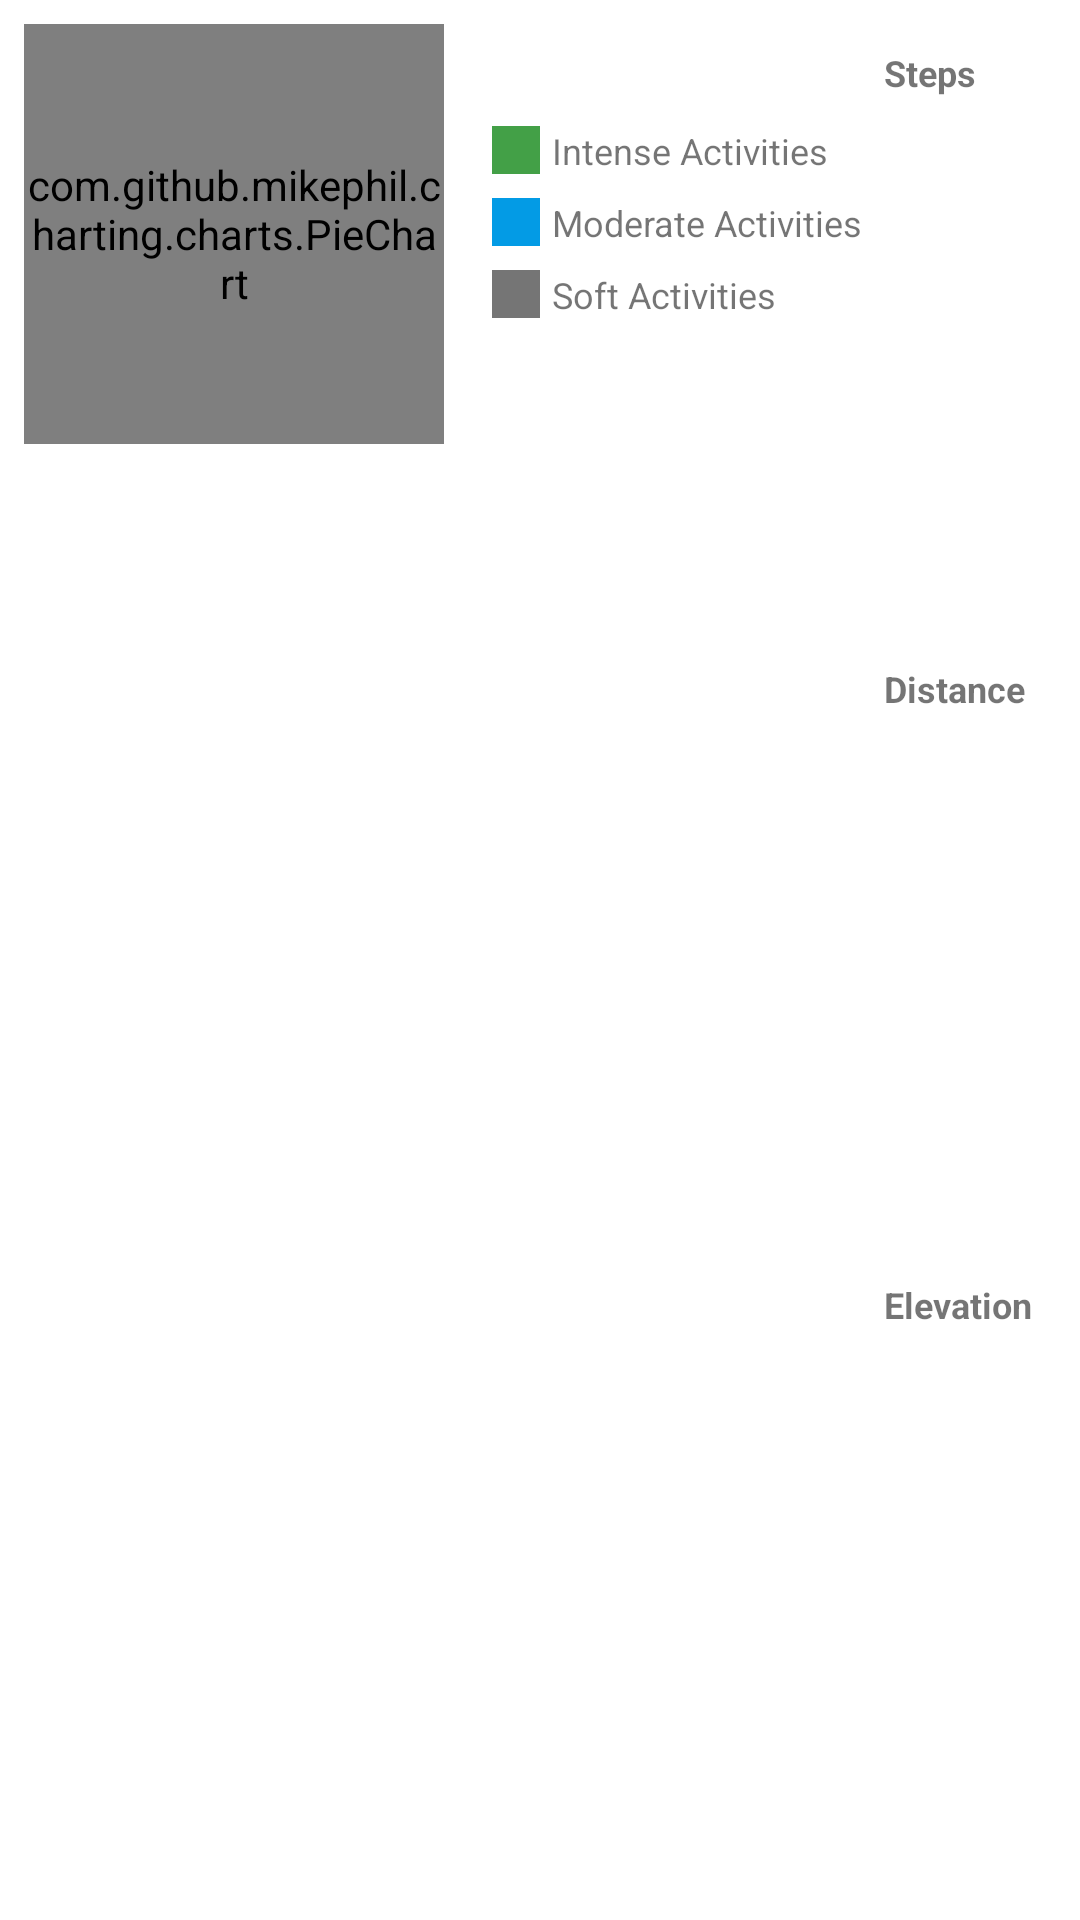

Android layout source for this screen:
<!-- AndroidManifest.xml: application theme AppTheme -->
<!-- res/layout/card_generator_withings_activity_page.xml -->
<?xml version="1.0" encoding="utf-8"?>

<LinearLayout xmlns:android="http://schemas.android.com/apk/res/android"
    android:orientation="vertical"
    android:layout_width="match_parent"
    android:layout_height="match_parent"
    android:padding="8dp">
    <LinearLayout android:id="@+id/content_activity"
        android:layout_width="match_parent"
        android:layout_height="match_parent">
        <com.github.mikephil.charting.charts.PieChart
            android:id="@+id/chart_phone_calls"
            android:layout_width="140dp"
            android:layout_height="140dp"
            android:layout_marginRight="16dp"/>
        <LinearLayout android:orientation="vertical"
            android:layout_width="0dp"
            android:layout_weight="1"
            android:layout_height="140dp">
            <View android:layout_weight="1"
                android:layout_height="0dp"
                android:layout_width="40dp" />
            <LinearLayout android:orientation="horizontal"
                android:layout_width="match_parent"
                android:layout_height="wrap_content"
                android:layout_marginBottom="8dp">
                <View android:layout_width="16dp"
                    android:layout_marginRight="4dp"
                    android:layout_height="16dp"
                    android:background="@color/generator_withings_intense_activities" />
                <TextView android:text="@string/generator_withings_intense_activities_label"
                    android:layout_width="wrap_content"
                    android:textSize="12sp"
                    android:layout_height="16dp" />
            </LinearLayout>
            <LinearLayout android:orientation="horizontal"
                android:layout_width="match_parent"
                android:layout_height="wrap_content"
                android:layout_marginBottom="8dp">
                <View android:layout_width="16dp"
                    android:layout_marginRight="4dp"
                    android:layout_height="16dp"
                    android:background="@color/generator_withings_moderate_activities" />
                <TextView android:text="@string/generator_withings_moderate_activities_label"
                    android:layout_width="wrap_content"
                    android:textSize="12sp"
                    android:layout_height="16dp" />
            </LinearLayout>
            <LinearLayout android:orientation="horizontal"
                android:layout_width="match_parent"
                android:layout_height="wrap_content"
                android:layout_marginBottom="8dp">
                <View android:layout_width="16dp"
                    android:layout_marginRight="4dp"
                    android:layout_height="16dp"
                    android:background="@color/generator_withings_soft_activities" />
                <TextView android:text="@string/generator_withings_soft_activities_label"
                    android:layout_width="wrap_content"
                    android:textSize="12sp"
                    android:layout_height="16dp" />
            </LinearLayout>
            <View android:layout_weight="1"
                android:layout_height="0dp"
                android:layout_width="40dp" />
        </LinearLayout>
        <LinearLayout android:orientation="vertical"
            android:layout_width="wrap_content"
            android:layout_height="match_parent"
            android:layout_marginRight="8dp"
            android:layout_marginTop="8dp">
            <TextView android:text="@string/generator_withings_steps_label"
                android:textStyle="bold"
                android:textSize="12sp"
                android:layout_width="wrap_content"
                android:layout_height="wrap_content" />
            <TextView android:id="@+id/field_steps"
                android:textSize="13sp"
                android:layout_width="wrap_content"
                android:layout_height="wrap_content"/>
            <View android:layout_weight="1"
                android:layout_height="0dp"
                android:layout_width="40dp" />
            <TextView android:text="@string/generator_withings_distance_label"
                android:textStyle="bold"
                android:textSize="12sp"
                android:layout_width="wrap_content"
                android:layout_height="wrap_content" />
            <TextView android:id="@+id/field_distance"
                android:textSize="13sp"
                android:layout_width="wrap_content"
                android:layout_height="wrap_content"/>
            <View android:layout_weight="1"
                android:layout_height="0dp"
                android:layout_width="40dp" />
            <TextView android:text="@string/generator_withings_elevation_label"
                android:textStyle="bold"
                android:textSize="12sp"
                android:layout_width="wrap_content"
                android:layout_height="wrap_content" />
            <TextView android:id="@+id/field_elevation"
                android:textSize="13sp"
                android:layout_width="wrap_content"
                android:layout_height="wrap_content" />
            <View android:layout_weight="1"
                android:layout_height="0dp"
                android:layout_width="40dp" />
        </LinearLayout>
    </LinearLayout>
    <TextView android:id="@+id/card_empty"
        android:text="@string/message_generator_withings_empty"
        android:layout_width="match_parent"
        android:layout_height="wrap_content"
        android:gravity="center"
        android:padding="16dp" />
</LinearLayout>
<!-- resources referenced by this layout -->
<resources>
  <color name="generator_withings_intense_activities">#43A047</color>
  <color name="generator_withings_moderate_activities">#039BE5</color>
  <color name="generator_withings_soft_activities">#757575</color>
  <string name="generator_withings_distance_label">Distance</string>
  <string name="generator_withings_elevation_label">Elevation</string>
  <string name="generator_withings_intense_activities_label">Intense Activities</string>
  <string name="generator_withings_moderate_activities_label">Moderate Activities</string>
  <string name="generator_withings_soft_activities_label">Soft Activities</string>
  <string name="generator_withings_steps_label">Steps</string>
  <string name="message_generator_withings_empty">No activity data has been downloaded yet.</string>
  <style name="AppTheme" parent="Theme.MaterialComponents.Light.DarkActionBar">
          <item name="colorPrimary">@color/colorPrimary</item>
          <item name="colorPrimaryDark">@color/colorPrimaryDark</item>
          <item name="colorAccent">@color/colorAccent</item>
      </style>
  <color name="colorPrimary">#3F51B5</color>
  <color name="colorPrimaryDark">#303F9F</color>
  <color name="colorAccent">#FF4081</color>
</resources>
